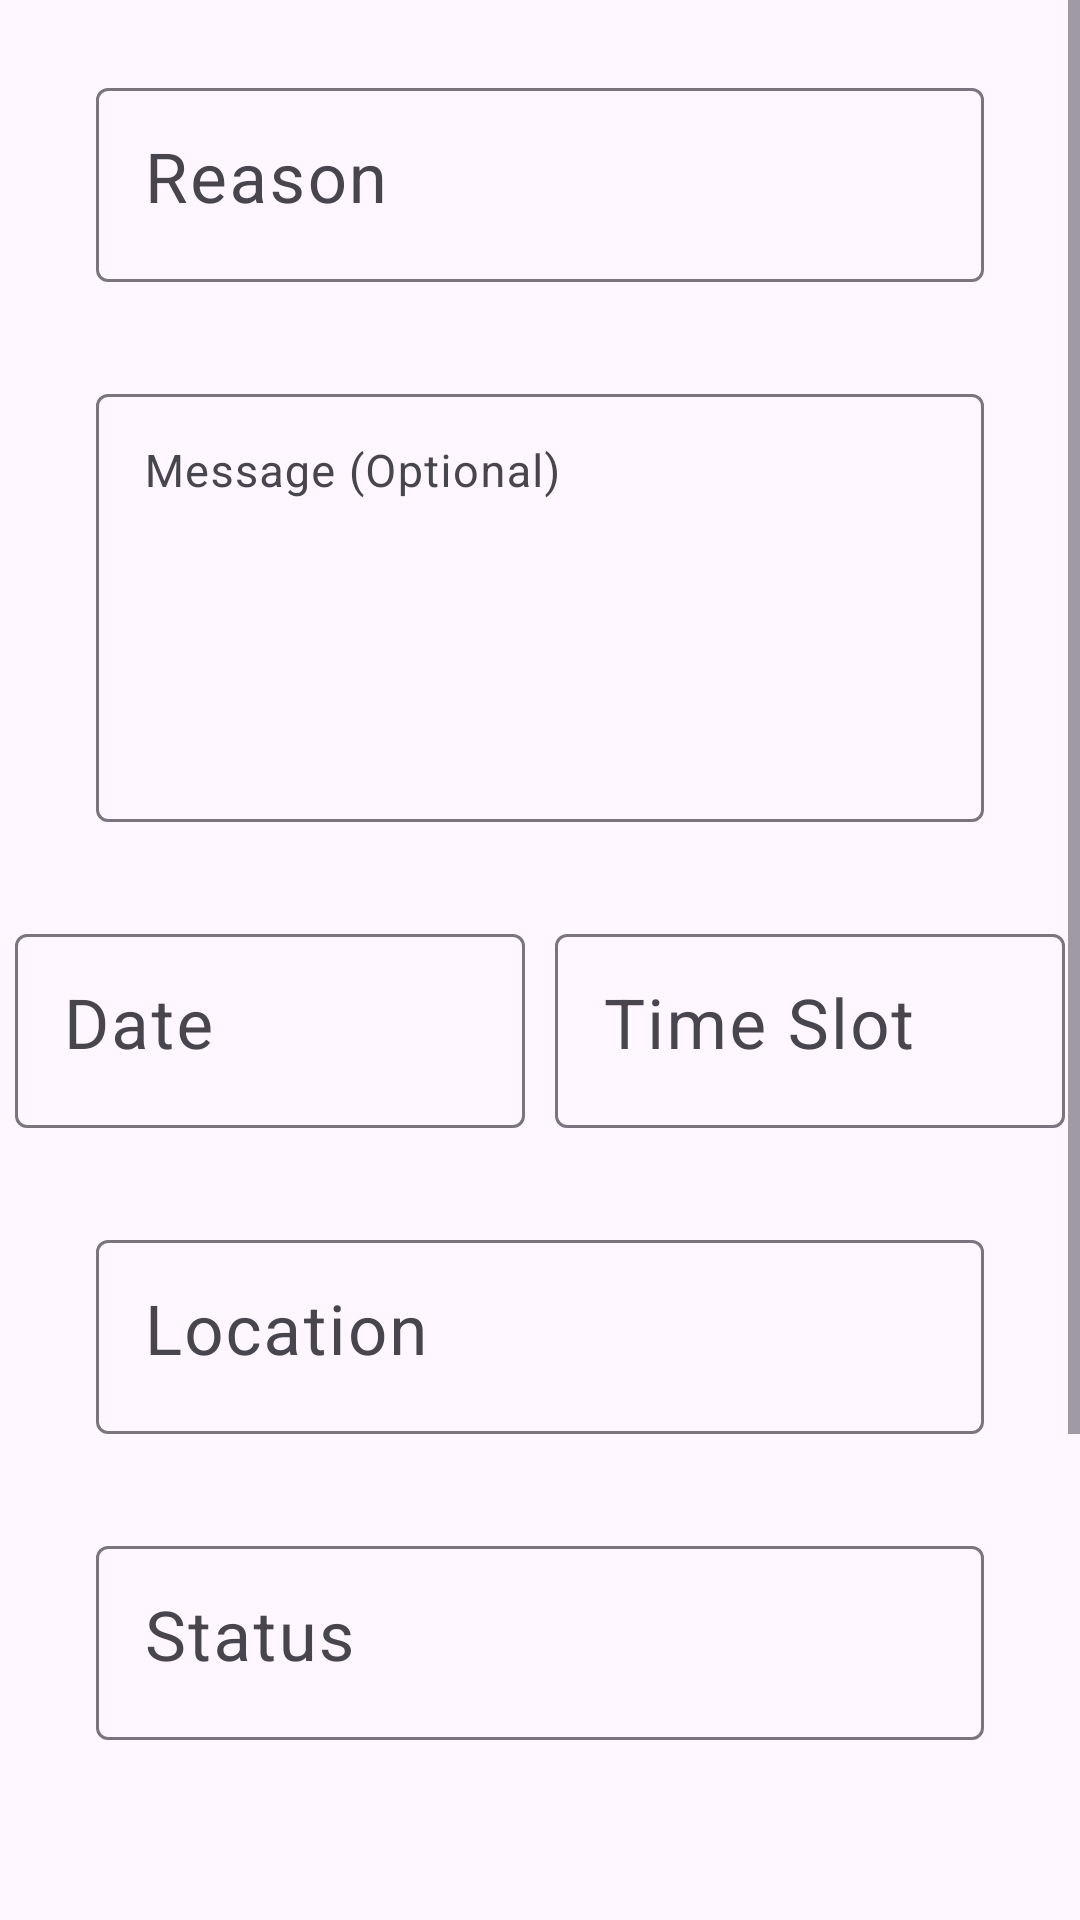

Android layout source for this screen:
<!-- AndroidManifest.xml: application theme Theme.WheresMyTutor -->
<!-- res/layout/activity_view_meeting.xml -->
<?xml version="1.0" encoding="utf-8"?>
<ScrollView xmlns:android="http://schemas.android.com/apk/res/android"
    xmlns:app="http://schemas.android.com/apk/res-auto"
    xmlns:tools="http://schemas.android.com/tools"
    android:layout_width="match_parent"
    android:layout_height="match_parent"
    tools:context=".activities.ViewMeetingActivity">

    <androidx.constraintlayout.widget.ConstraintLayout
        android:layout_width="match_parent"
        android:layout_height="wrap_content">

        <com.google.android.material.textfield.TextInputLayout
            android:id="@+id/viewMeetReasonTxtLayout"
            android:layout_width="0dp"
            app:layout_constraintWidth_max="488dp"
            android:layout_marginStart="32dp"
            android:layout_marginEnd="32dp"
            android:layout_height="wrap_content"
            android:layout_marginTop="24dp"
            app:layout_constraintEnd_toEndOf="parent"
            app:layout_constraintStart_toStartOf="parent"
            app:layout_constraintTop_toTopOf="parent">

            <com.google.android.material.textfield.TextInputEditText
                android:id="@+id/viewMeetReasonTxt"
                android:layout_width="match_parent"
                android:layout_height="wrap_content"
                android:editable="false"
                android:ems="10"
                android:gravity="start|top"
                android:hint="@string/reason_text"
                android:inputType="none"
                android:textSize="23sp" />
        </com.google.android.material.textfield.TextInputLayout>

        <com.google.android.material.textfield.TextInputLayout
            android:id="@+id/viewMeetMessageTxtLayout"
            android:layout_width="0dp"
            app:layout_constraintWidth_max="488dp"
            android:layout_marginStart="32dp"
            android:layout_marginEnd="32dp"
            android:layout_height="wrap_content"
            android:layout_marginTop="32dp"
            app:layout_constraintEnd_toEndOf="parent"
            app:layout_constraintStart_toStartOf="parent"
            app:layout_constraintTop_toBottomOf="@id/viewMeetReasonTxtLayout">

            <com.google.android.material.textfield.TextInputEditText
                android:id="@+id/viewMeetMessageTxt"
                android:layout_width="match_parent"
                android:layout_height="wrap_content"
                android:editable="false"
                android:ems="20"
                android:gravity="start|top"
                android:hint="@string/message_optional_text"
                android:inputType="none"
                android:maxLines="12"
                android:minLines="6"
                android:textColorHint="#A1887F"
                android:textSize="15sp" />
        </com.google.android.material.textfield.TextInputLayout>

        <com.google.android.material.textfield.TextInputLayout
            android:id="@+id/viewMeetDateTxtLayout"
            android:layout_width="0dp"
            android:layout_height="wrap_content"
            android:layout_marginStart="5dp"
            android:layout_marginTop="32dp"
            android:layout_marginEnd="5dp"
            app:layout_constraintEnd_toStartOf="@+id/viewMeetTimeSlotTxtLayout"
            app:layout_constraintHorizontal_bias="0.5"
            app:layout_constraintStart_toStartOf="parent"
            app:layout_constraintTop_toBottomOf="@+id/viewMeetMessageTxtLayout"
            app:layout_constraintWidth_max="350dp">

            <com.google.android.material.textfield.TextInputEditText
                android:id="@+id/viewMeetDateTxt"
                android:layout_width="match_parent"
                android:layout_height="wrap_content"
                android:editable="false"
                android:ems="10"
                android:gravity="start|top"
                android:hint="@string/date_text"
                android:inputType="none"
                android:textColorHint="#A1887F"
                android:textSize="23sp" />
        </com.google.android.material.textfield.TextInputLayout>

        <com.google.android.material.textfield.TextInputLayout
            android:id="@+id/viewMeetTimeSlotTxtLayout"
            android:layout_width="0dp"
            android:layout_height="wrap_content"


            android:layout_marginStart="5dp"
            android:layout_marginTop="32dp"
            android:layout_marginEnd="5dp"
            app:layout_constraintEnd_toEndOf="parent"
            app:layout_constraintHorizontal_bias="0.5"
            app:layout_constraintStart_toEndOf="@+id/viewMeetDateTxtLayout"
            app:layout_constraintTop_toBottomOf="@+id/viewMeetMessageTxtLayout"
            app:layout_constraintWidth_max="350dp">

            <com.google.android.material.textfield.TextInputEditText
                android:id="@+id/viewMeetTimeSlotTxt"
                android:layout_width="match_parent"
                android:layout_height="wrap_content"
                android:editable="false"
                android:ems="10"
                android:gravity="start|top"
                android:hint="@string/time_slot_text"
                android:textColorHint="#A1887F"
                android:inputType="none"
                android:textSize="23sp" />
        </com.google.android.material.textfield.TextInputLayout>

        <com.google.android.material.textfield.TextInputLayout
            android:id="@+id/viewMeetLocationTxtLayout"
            android:layout_width="0dp"
            app:layout_constraintWidth_max="488dp"
            android:layout_marginStart="32dp"
            android:layout_marginEnd="32dp"
            android:layout_height="wrap_content"
            android:layout_marginTop="32dp"
            app:layout_constraintEnd_toEndOf="parent"
            app:layout_constraintStart_toStartOf="parent"
            app:layout_constraintTop_toBottomOf="@+id/viewMeetDateTxtLayout">

            <com.google.android.material.textfield.TextInputEditText
                android:id="@+id/viewMeetLocationTxt"
                android:layout_width="match_parent"
                android:layout_height="wrap_content"
                android:editable="false"
                android:ems="10"
                android:gravity="start|top"
                android:hint="@string/location_text"
                android:inputType="none"
                android:textSize="23sp" />
        </com.google.android.material.textfield.TextInputLayout>

        <com.google.android.material.textfield.TextInputLayout
            android:id="@+id/viewMeetStatusTxtLayout"
            android:layout_width="0dp"
            app:layout_constraintWidth_max="488dp"
            android:layout_marginStart="32dp"
            android:layout_marginEnd="32dp"
            android:layout_height="wrap_content"
            android:layout_marginTop="32dp"
            app:layout_constraintEnd_toEndOf="parent"
            app:layout_constraintStart_toStartOf="parent"
            app:layout_constraintTop_toBottomOf="@+id/viewMeetLocationTxtLayout">

            <com.google.android.material.textfield.TextInputEditText
                android:id="@+id/viewMeetStatusTxt"
                android:layout_width="match_parent"
                android:layout_height="wrap_content"
                android:editable="false"
                android:ems="10"
                android:gravity="start|top"
                android:hint="@string/status_text"
                android:inputType="none"
                android:textSize="23sp" />
        </com.google.android.material.textfield.TextInputLayout>

        <Button
            android:id="@+id/viewMeetMapsBtn"
            android:layout_width="0dp"
            app:layout_constraintWidth_max="320dp"
            android:layout_marginStart="8dp"
            android:layout_marginEnd="8dp"
            android:layout_height="55dp"
            android:layout_marginTop="24dp"
            android:text="@string/view_in_maps_text"
            android:textSize="15sp"
            android:visibility="invisible"
            app:layout_constraintEnd_toEndOf="parent"
            app:layout_constraintStart_toStartOf="parent"
            app:layout_constraintTop_toBottomOf="@+id/viewMeetStatusTxtLayout" />

        <Button
            android:id="@+id/viewMeetSetLocationBtn"
            style="@style/Widget.Material3.Button.TonalButton"
            android:layout_width="0dp"
            app:layout_constraintWidth_max="320dp"
            android:layout_marginStart="8dp"
            android:layout_marginEnd="8dp"
            android:layout_height="55dp"
            android:layout_marginTop="24dp"
            android:text="@string/set_location_text"
            android:textSize="15sp"
            android:visibility="invisible"
            app:layout_constraintEnd_toEndOf="parent"
            app:layout_constraintStart_toStartOf="parent"
            app:layout_constraintTop_toBottomOf="@+id/viewMeetMapsBtn" />


        <Button
            android:id="@+id/acceptMeetBtn"
            android:layout_width="0dp"
            app:layout_constraintWidth_max="320dp"
            android:layout_marginStart="8dp"
            android:layout_marginEnd="8dp"
            android:layout_height="55dp"
            android:layout_marginTop="32dp"
            android:text="@string/accept_text"
            android:textSize="20sp"
            app:layout_constraintEnd_toStartOf="@+id/declineMeetBtn"
            app:layout_constraintHorizontal_bias="0.5"
            app:layout_constraintStart_toStartOf="parent"
            app:layout_constraintTop_toBottomOf="@+id/viewMeetSetLocationBtn"
            tools:visibility="invisible" />

        <Button
            android:id="@+id/declineMeetBtn"
            style="@style/Widget.Material3.Button.TonalButton"
            android:layout_width="0dp"
            app:layout_constraintWidth_max="320dp"
            android:layout_marginStart="8dp"
            android:layout_marginEnd="8dp"
            android:layout_height="55dp"
            android:layout_marginTop="32dp"
            android:layout_marginBottom="32dp"
            android:text="@string/decline_text"
            android:textSize="20sp"
            android:visibility="invisible"
            app:layout_constraintBottom_toBottomOf="parent"
            app:layout_constraintEnd_toEndOf="parent"
            app:layout_constraintHorizontal_bias="0.5"
            app:layout_constraintStart_toEndOf="@+id/acceptMeetBtn"
            app:layout_constraintTop_toBottomOf="@+id/viewMeetSetLocationBtn"
            app:layout_constraintVertical_bias="0.0" />

    </androidx.constraintlayout.widget.ConstraintLayout>
</ScrollView>
<!-- resources referenced by this layout -->
<resources>
  <string name="accept_text">Accept</string>
  <string name="date_text">Date</string>
  <string name="decline_text">Decline</string>
  <string name="location_text">Location</string>
  <string name="message_optional_text">Message (Optional)</string>
  <string name="reason_text">Reason</string>
  <string name="set_location_text">Set Location</string>
  <string name="status_text">Status</string>
  <string name="time_slot_text">Time Slot</string>
  <string name="view_in_maps_text">View in Maps</string>
  <style name="Theme.WheresMyTutor" parent="Theme.Material3.DayNight">
          
          <item name="colorPrimary">@color/primary_pink</item>
          <item name="colorPrimaryVariant">@color/secondary_pink</item>
          <item name="colorOnPrimary">@color/white</item>
          
          <item name="colorSecondary">@color/primary_blue</item>
          <item name="colorSecondaryVariant">@color/primary_pink</item>
          <item name="colorOnSecondary">@color/white</item>
          
          <item name="android:statusBarColor">?attr/colorPrimary</item>
          
          <item name="fontFamily">@font/raleway</item>
          <item name="popupTheme">@style/Theme.Material3.Light</item>
      </style>
  <color name="primary_pink">#FFE8005A</color>
  <color name="secondary_pink">#FFFBEEF4</color>
  <color name="white">#FFFFFFFF</color>
  <color name="primary_blue">#FF004877</color>
</resources>
